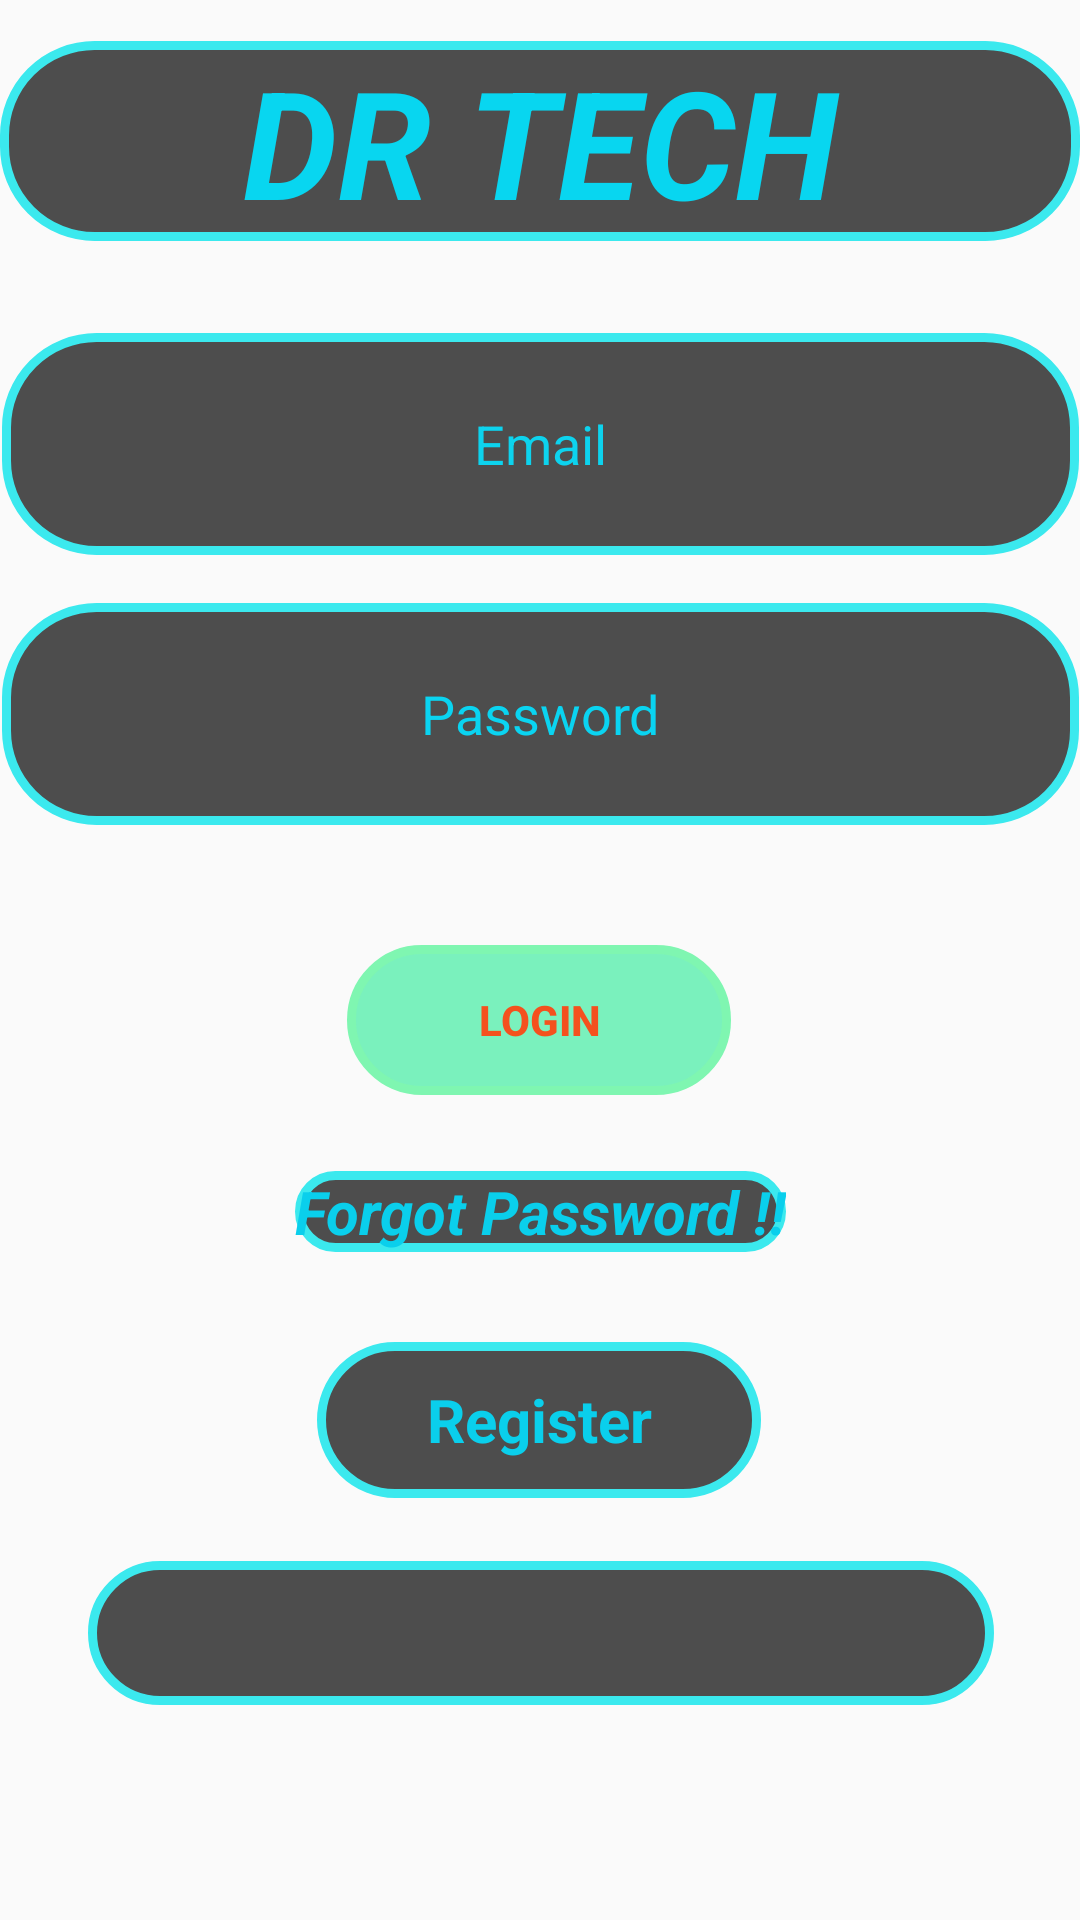

Write the Android layout XML for this screen, with the resource values it uses.
<!-- AndroidManifest.xml: application theme AppTheme -->
<!-- res/layout/activity_loginactivity.xml -->
<?xml version="1.0" encoding="utf-8"?>
<androidx.constraintlayout.widget.ConstraintLayout xmlns:android="http://schemas.android.com/apk/res/android"
    xmlns:app="http://schemas.android.com/apk/res-auto"
    xmlns:tools="http://schemas.android.com/tools"
    android:layout_width="match_parent"
    android:layout_height="match_parent"
    android:background="@drawable/bachground"
    tools:context=".loginactivity">


    <TextView
        android:id="@+id/textView12"
        android:layout_width="match_parent"
        android:layout_height="wrap_content"
        android:background="@drawable/custom_label"
        android:gravity="center_horizontal"
        android:text="DR TECH"
        android:textColor="#08D6F0"
        android:textSize="50sp"
        android:textStyle="bold|italic"
        app:layout_constraintBottom_toBottomOf="parent"
        app:layout_constraintEnd_toEndOf="parent"
        app:layout_constraintHorizontal_bias="0.0"
        app:layout_constraintStart_toStartOf="parent"
        app:layout_constraintTop_toTopOf="parent"
        app:layout_constraintVertical_bias="0.024" />

    <EditText
        android:id="@+id/etEmail"
        android:layout_width="359dp"
        android:layout_height="74dp"
        android:background="@drawable/custom_label"
        android:ems="10"
        android:gravity="center"
        android:hint="Email"
        android:inputType="textPersonName"
        android:textColor="#0FDCF5"
        android:textColorHint="#0DD3EE"
        app:layout_constraintBottom_toBottomOf="parent"
        app:layout_constraintEnd_toEndOf="parent"
        app:layout_constraintHorizontal_bias="0.538"
        app:layout_constraintStart_toStartOf="parent"
        app:layout_constraintTop_toTopOf="parent"
        app:layout_constraintVertical_bias="0.196" />

    <EditText
        android:id="@+id/etSecondName"
        android:layout_width="359dp"
        android:layout_height="74dp"
        android:background="@drawable/custom_label"
        android:ems="10"
        android:gravity="center"
        android:hint="Password"
        android:importantForAutofill="no"
        android:inputType="textPersonName"
        android:password="true"
        android:textColor="#09D6F1"
        android:textColorHint="#0AD4F1"
        app:layout_constraintBottom_toBottomOf="parent"
        app:layout_constraintEnd_toEndOf="parent"
        app:layout_constraintHorizontal_bias="0.538"
        app:layout_constraintStart_toStartOf="parent"
        app:layout_constraintTop_toTopOf="parent"
        app:layout_constraintVertical_bias="0.355" />

    <Button
        android:id="@+id/btLogin"
        android:layout_width="128dp"
        android:layout_height="50dp"
        android:background="@drawable/custom_button"
        android:text="Login"
        android:textColor="#F4511E"
        android:textStyle="bold"
        app:layout_constraintBottom_toBottomOf="parent"
        app:layout_constraintEnd_toEndOf="parent"
        app:layout_constraintHorizontal_bias="0.498"
        app:layout_constraintStart_toStartOf="parent"
        app:layout_constraintTop_toTopOf="parent"
        app:layout_constraintVertical_bias="0.534" />

    <TextView
        android:id="@+id/tvRegister"
        android:layout_width="148dp"
        android:layout_height="52dp"
        android:background="@drawable/custom_label"
        android:clickable="true"
        android:gravity="center"
        android:text="Register"
        android:textColor="#0ACFEC"
        android:textSize="20sp"
        android:textStyle="bold"
        app:layout_constraintBottom_toBottomOf="parent"
        app:layout_constraintEnd_toEndOf="parent"
        app:layout_constraintHorizontal_bias="0.498"
        app:layout_constraintStart_toStartOf="parent"
        app:layout_constraintTop_toTopOf="parent"
        app:layout_constraintVertical_bias="0.761" />

    <TextView
        android:id="@+id/date"
        android:layout_width="302dp"
        android:layout_height="48dp"
        android:background="@drawable/custom_label"
        android:gravity="center"
        android:textColor="#0ACFEC"
        android:textSize="30sp"
        android:textStyle="bold|italic"
        app:layout_constraintBottom_toBottomOf="parent"
        app:layout_constraintEnd_toEndOf="parent"
        app:layout_constraintHorizontal_bias="0.504"
        app:layout_constraintStart_toStartOf="parent"
        app:layout_constraintTop_toTopOf="parent"
        app:layout_constraintVertical_bias="0.879" />

    <TextView
        android:id="@+id/textView13"
        android:layout_width="wrap_content"
        android:layout_height="wrap_content"
        android:background="@drawable/custom_label"
        android:clickable="true"
        android:text="Forgot Password !!"
        android:textColor="#0ACFEC"
        android:textSize="20sp"
        android:textStyle="bold|italic"
        app:layout_constraintBottom_toBottomOf="parent"
        app:layout_constraintEnd_toEndOf="parent"
        app:layout_constraintStart_toStartOf="parent"
        app:layout_constraintTop_toTopOf="parent"
        app:layout_constraintVertical_bias="0.637" />

</androidx.constraintlayout.widget.ConstraintLayout>
<!-- resources referenced by this layout -->
<resources>
  <!-- drawable custom_button (drawable) -->
  <?xml version="1.0" encoding="utf-8"?>
  <shape xmlns:android="http://schemas.android.com/apk/res/android">
  <corners android:radius="50dp"/>
      <stroke
          android:width="3dp"
          android:color="#7ff6b1"/>
      <solid android:color="#B446EEA5"/>
  </shape>
  <!-- drawable custom_label (drawable) -->
  <?xml version="1.0" encoding="utf-8"?>
  <shape xmlns:android="http://schemas.android.com/apk/res/android">
      <stroke  android:color="#3be9ee"
          android:width="3dp"
          />
      <corners android:radius="30dp"/>
  
      <solid android:color="#B0000000"/>
  
  </shape>
  <style name="AppTheme" parent="Theme.AppCompat.Light.DarkActionBar">
          
          <item name="colorPrimary">@color/colorPrimary</item>
          <item name="colorPrimaryDark">@color/colorPrimaryDark</item>
          <item name="colorAccent">@color/colorAccent</item>
      </style>
  <color name="colorPrimary">#008577</color>
  <color name="colorPrimaryDark">#00574B</color>
  <color name="colorAccent">#FBFAFB</color>
</resources>
